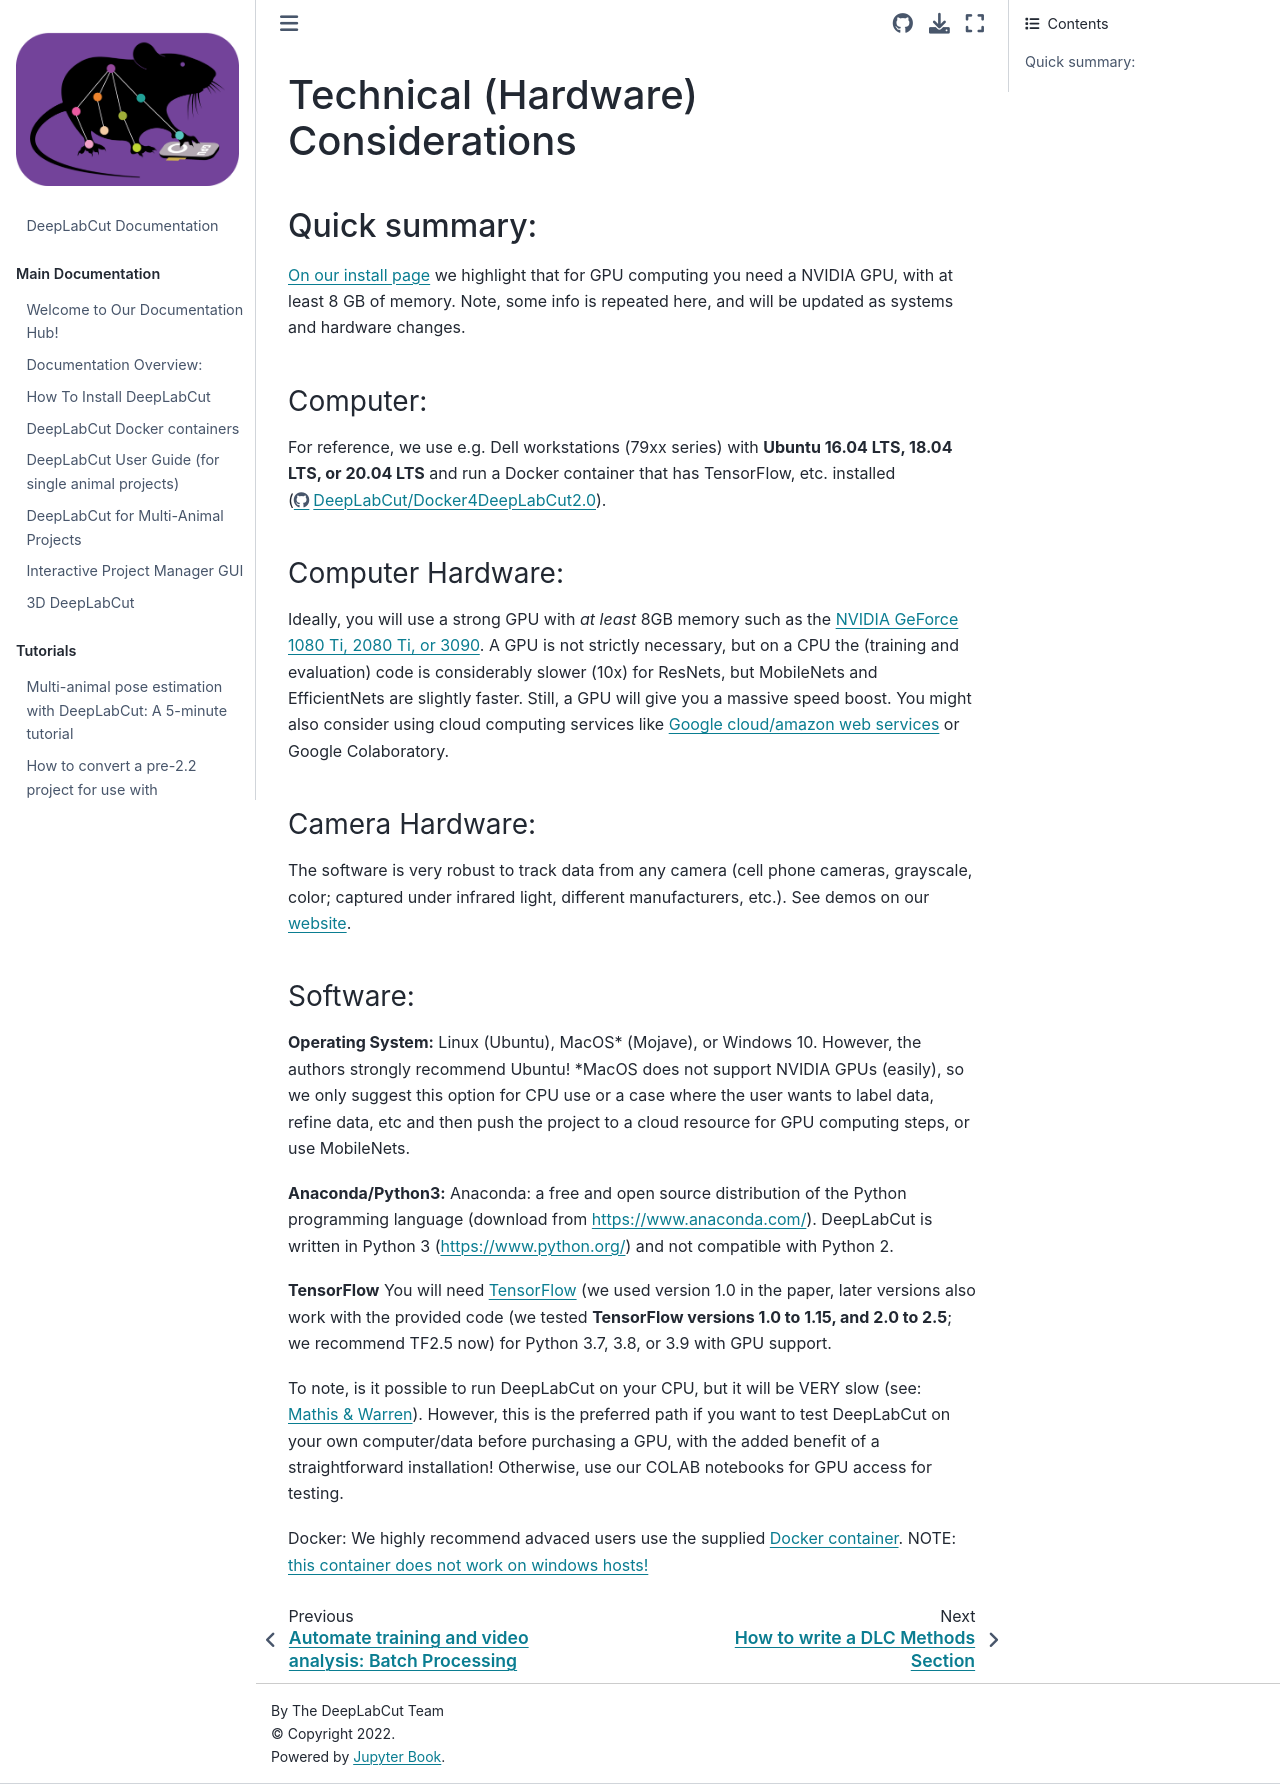

repository: alexcwsmith/DeepLabCut · page: docs/recipes/TechHardware.html · generator: jekyll

# Technical (Hardware) Considerations

## Quick summary:
[On our install page](https://github.com/DeepLabCut/DeepLabCut/blob/master/docs/installation.md#technical-considerations)
we highlight that for GPU computing you need a NVIDIA GPU, with at least 8 GB of memory.
Note, some info is repeated here, and will be updated as systems and hardware changes.

### Computer:

For reference, we use e.g. Dell workstations (79xx series) with **Ubuntu 16.04 LTS, 18.04 LTS, or 20.04 LTS** and run a Docker container that has TensorFlow, etc. installed (https://github.com/DeepLabCut/Docker4DeepLabCut2.0).

### Computer Hardware:

Ideally, you will use a strong GPU with *at least* 8GB memory such as the [NVIDIA GeForce 1080 Ti,  2080 Ti, or 3090](https://www.nvidia.com/en-us/shop/geforce/?page=1&limit=9&locale=en-us).  A GPU is not strictly necessary, but on a CPU the (training and evaluation) code is considerably slower (10x) for ResNets, but MobileNets and EfficientNets are slightly faster. Still, a GPU will give you a massive speed boost. You might also consider using cloud computing services like [Google cloud/amazon web services](https://github.com/DeepLabCut/DeepLabCut/issues/47) or Google Colaboratory.

### Camera Hardware:

The software is very robust to track data from any camera (cell phone cameras, grayscale, color; captured under infrared light, different manufacturers, etc.). See demos on our [website](https://www.mousemotorlab.org/deeplabcut/).

### Software:

**Operating System:** Linux (Ubuntu), MacOS* (Mojave), or Windows 10. However, the authors strongly recommend Ubuntu! *MacOS does not support NVIDIA GPUs (easily), so we only suggest this option for CPU use or a case where the user wants to label data, refine data, etc and then push the project to a cloud resource for GPU computing steps, or use MobileNets.

**Anaconda/Python3:** Anaconda: a free and open source distribution of the Python programming language (download from https://www.anaconda.com/). DeepLabCut is written in Python 3 (https://www.python.org/) and not compatible with Python 2.


**TensorFlow** You will need [TensorFlow](https://www.tensorflow.org/) (we used version 1.0 in the paper, later versions also work with the provided code (we tested **TensorFlow versions 1.0 to 1.15, and 2.0 to 2.5**; we recommend TF2.5 now) for Python 3.7, 3.8, or 3.9 with GPU support.

To note, is it possible to run DeepLabCut on your CPU, but it will be VERY slow (see: [Mathis & Warren](https://www.biorxiv.org/content/early/2018/10/30/457242)). However, this is the preferred path if you want to test DeepLabCut on your own computer/data before purchasing a GPU, with the added benefit of a straightforward installation! Otherwise, use our COLAB notebooks for GPU access for testing.

Docker: We highly recommend advaced users use the supplied [Docker container](https://github.com/MMathisLab/Docker4DeepLabCut2.0).
NOTE: [this container does not work on windows hosts!](https://github.com/NVIDIA/nvidia-docker/issues/43)
